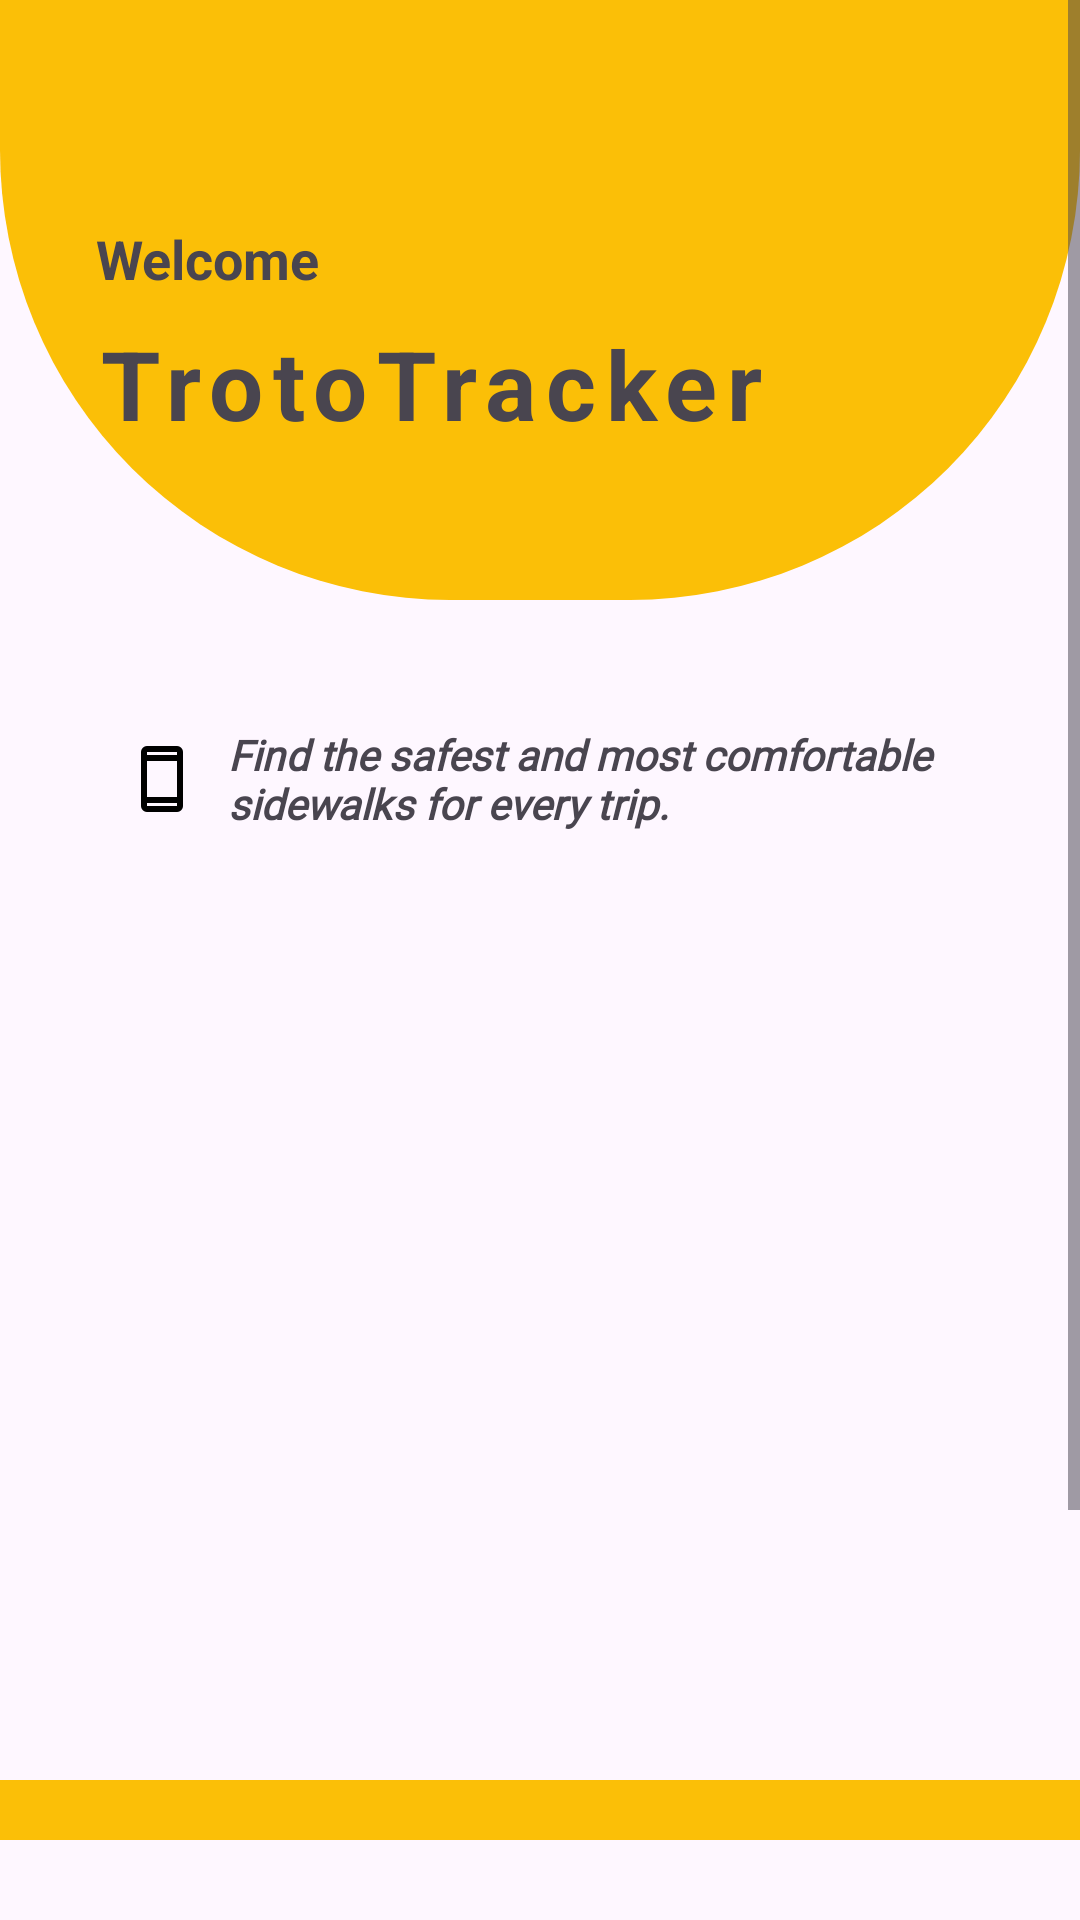

Here is an Android app screen rendered from its layout file. Give the layout XML and the strings, colors and styles it references.
<!-- AndroidManifest.xml: application theme Theme.TrotoTrack -->
<!-- res/layout/fragment_home.xml -->
<?xml version="1.0" encoding="utf-8"?>
<ScrollView xmlns:android="http://schemas.android.com/apk/res/android"
    xmlns:tools="http://schemas.android.com/tools"
    android:layout_width="match_parent"
    android:layout_height="match_parent"
    xmlns:app="http://schemas.android.com/apk/res-auto"
    tools:context=".ui.home.HomeFragment">

    <androidx.constraintlayout.widget.ConstraintLayout
        android:layout_width="match_parent"
        android:layout_height="wrap_content">

        <View
            android:id="@+id/backgroundView"
            android:layout_width="0dp"
            android:layout_height="200dp"
            android:background="@drawable/rounded_corner2"
            android:backgroundTint="@color/yellow"
            app:layout_constraintEnd_toEndOf="parent"
            app:layout_constraintHorizontal_bias="0.0"
            app:layout_constraintStart_toStartOf="parent"
            app:layout_constraintTop_toTopOf="parent" />

        <View
            android:id="@+id/view"
            android:layout_width="0dp"
            android:layout_height="10dp"
            android:layout_marginHorizontal="24dp"
            android:layout_marginTop="32dp"
            android:background="@drawable/rounded_corner"
            android:backgroundTint="@color/orange"
            app:layout_constraintEnd_toStartOf="@id/detailAccountButton"
            app:layout_constraintStart_toStartOf="parent"
            app:layout_constraintTop_toTopOf="parent" />

        <ImageButton
            android:id="@+id/detailAccountButton"
            android:layout_width="wrap_content"
            android:layout_height="wrap_content"
            android:layout_marginEnd="32dp"
            android:background="@android:color/transparent"
            android:src="@drawable/ic_account"
            app:layout_constraintBottom_toBottomOf="@id/view"
            app:layout_constraintEnd_toEndOf="parent"
            app:layout_constraintHorizontal_bias="0.844"
            app:layout_constraintTop_toTopOf="@id/view"
            app:layout_constraintVertical_bias="0.526"
            android:contentDescription="@string/account_button" />

        <TextView
            android:id="@+id/welcomeText"
            android:layout_width="wrap_content"
            android:layout_height="wrap_content"
            android:layout_marginStart="32dp"
            android:layout_marginTop="32dp"
            android:text="@string/homeText1"
            android:textSize="18sp"
            android:textStyle="bold"
            app:layout_constraintStart_toStartOf="parent"
            app:layout_constraintTop_toBottomOf="@id/view" />

        <TextView
            android:id="@+id/trotoTracker"
            android:layout_width="wrap_content"
            android:layout_height="wrap_content"
            android:layout_marginStart="32dp"
            android:layout_marginTop="8dp"
            android:text="@string/trototracker"
            android:letterSpacing="0.1"
            android:textSize="32sp"
            android:textStyle="bold"
            app:layout_constraintStart_toStartOf="parent"
            app:layout_constraintTop_toBottomOf="@id/welcomeText" />

        <ImageView
            android:layout_width="225dp"
            android:layout_height="wrap_content"
            android:layout_marginHorizontal="32dp"
            android:src="@drawable/line2"
            app:layout_constraintStart_toStartOf="parent"
            app:layout_constraintTop_toBottomOf="@id/trotoTracker"
            android:contentDescription="@string/line" />

        <TextView
            android:id="@+id/info"
            android:layout_width="0dp"
            android:layout_height="wrap_content"
            android:layout_marginTop="32dp"
            android:layout_marginHorizontal="32dp"
            android:padding="10dp"
            android:drawablePadding="10dp"
            android:background="@drawable/rounded_corner"
            android:backgroundTint="@color/orange"
            android:fontFamily="@font/ptsans_bold"
            android:textStyle="bold|italic"
            android:textSize="14sp"
            android:text="@string/homeText2"
            app:layout_constraintEnd_toEndOf="parent"
            app:layout_constraintStart_toStartOf="parent"
            app:layout_constraintTop_toBottomOf="@+id/backgroundView"
            app:drawableStartCompat="@drawable/ic_phone" />

        <androidx.viewpager2.widget.ViewPager2
            android:id="@+id/viewPager"
            android:layout_width="match_parent"
            android:layout_height="250dp"
            android:layout_marginTop="24dp"
            app:layout_constraintEnd_toEndOf="parent"
            app:layout_constraintStart_toStartOf="parent"
            app:layout_constraintTop_toBottomOf="@id/info"/>
        
        <LinearLayout
            android:id="@+id/dots_indicator"
            android:layout_width="match_parent"
            android:layout_height="wrap_content"
            android:gravity="center_horizontal"
            android:orientation="horizontal"
            app:layout_constraintStart_toStartOf="parent"
            app:layout_constraintEnd_toEndOf="parent"
            app:layout_constraintTop_toBottomOf="@id/viewPager"/>

        <View
            android:id="@+id/view2"
            android:layout_width="match_parent"
            android:layout_height="20dp"
            android:background="@color/yellow"
            android:layout_marginVertical="32dp"
            app:layout_constraintTop_toBottomOf="@id/dots_indicator"
            app:layout_constraintStart_toStartOf="parent"
            app:layout_constraintEnd_toEndOf="parent"/>

        <androidx.cardview.widget.CardView
            android:layout_width="match_parent"
            android:layout_height="wrap_content"
            android:layout_marginVertical="32dp"
            app:layout_constraintTop_toBottomOf="@id/view2"
            app:layout_constraintStart_toStartOf="parent"
            app:layout_constraintEnd_toEndOf="parent"
            app:layout_constraintBottom_toBottomOf="parent">

            <androidx.constraintlayout.widget.ConstraintLayout
                android:layout_width="match_parent"
                android:layout_height="wrap_content"
                android:layout_marginBottom="64dp">

                <TextView
                    android:id="@+id/articlesText"
                    android:layout_width="wrap_content"
                    android:layout_height="wrap_content"
                    android:layout_marginVertical="20dp"
                    android:layout_marginStart="20dp"
                    android:text="@string/articlesText"
                    android:textSize="24sp"
                    android:textStyle="bold"
                    app:layout_constraintStart_toStartOf="parent"
                    app:layout_constraintTop_toTopOf="parent" />

                <View
                    android:layout_width="0dp"
                    android:layout_height="10dp"
                    android:layout_marginStart="40dp"
                    android:background="@drawable/rounded_corner"
                    android:backgroundTint="@color/yellow"
                    app:layout_constraintBottom_toBottomOf="@id/articlesText"
                    app:layout_constraintEnd_toEndOf="parent"
                    app:layout_constraintStart_toEndOf="@+id/articlesText"
                    app:layout_constraintTop_toTopOf="@id/articlesText" />

                <androidx.recyclerview.widget.RecyclerView
                    android:id="@+id/recycleViewArticle"
                    android:layout_width="match_parent"
                    android:layout_height="0dp"
                    android:layout_marginTop="20dp"
                    android:layout_marginBottom="20dp"
                    app:layout_constraintTop_toBottomOf="@id/articlesText"
                    app:layout_constraintStart_toStartOf="parent"
                    app:layout_constraintEnd_toEndOf="parent"
                    tools:layout_editor_absoluteX="0dp"
                    tools:listitem="@layout/item_articles" />
            </androidx.constraintlayout.widget.ConstraintLayout>
        </androidx.cardview.widget.CardView>

        <com.google.android.material.progressindicator.LinearProgressIndicator
            android:id="@+id/progressIndicator"
            android:layout_width="match_parent"
            android:layout_height="wrap_content"
            android:indeterminate="true"
            android:visibility="gone"
            app:layout_constraintEnd_toEndOf="parent"
            app:layout_constraintStart_toStartOf="parent"
            app:layout_constraintTop_toTopOf="parent" />
    </androidx.constraintlayout.widget.ConstraintLayout>
</ScrollView>
<!-- res/layout/item_articles.xml (included above) -->
<?xml version="1.0" encoding="utf-8"?>
<androidx.constraintlayout.widget.ConstraintLayout xmlns:android="http://schemas.android.com/apk/res/android"
    android:layout_width="match_parent"
    android:layout_height="wrap_content"
    xmlns:app="http://schemas.android.com/apk/res-auto"
    xmlns:tools="http://schemas.android.com/tools">

    <androidx.cardview.widget.CardView
        android:layout_width="match_parent"
        android:layout_height="wrap_content"
        android:layout_margin="10dp"
        app:cardCornerRadius="20dp"
        app:layout_constraintTop_toTopOf="parent"
        app:layout_constraintStart_toStartOf="parent"
        app:layout_constraintEnd_toEndOf="parent"
        app:layout_constraintBottom_toBottomOf="parent">

        <androidx.constraintlayout.widget.ConstraintLayout
            android:layout_width="match_parent"
            android:layout_height="wrap_content"
            android:layout_margin="10dp"
            android:padding="10dp">

            <com.google.android.material.imageview.ShapeableImageView
                android:id="@+id/articleImage"
                android:layout_width="100dp"
                android:layout_height="100dp"
                android:scaleType="centerCrop"
                app:layout_constraintStart_toStartOf="parent"
                app:layout_constraintTop_toTopOf="parent"
                tools:src="@tools:sample/avatars"
                android:contentDescription="@string/article_image"
                app:shapeAppearanceOverlay="@style/RoundedCorners"/>

            <TextView
                android:id="@+id/articleTitle"
                android:layout_width="0dp"
                android:layout_height="wrap_content"
                android:layout_marginStart="24dp"
                android:layout_marginTop="4dp"
                android:layout_marginEnd="8dp"
                android:text="@string/articleTitle"
                android:textSize="16sp"
                android:textStyle="bold"
                app:layout_constraintEnd_toEndOf="parent"
                app:layout_constraintHorizontal_bias="1.0"
                app:layout_constraintStart_toEndOf="@+id/articleImage"
                app:layout_constraintTop_toTopOf="@+id/articleImage" />

            <TextView
                android:id="@+id/articleDescription"
                android:layout_width="0dp"
                android:layout_height="wrap_content"
                android:layout_marginHorizontal="24dp"
                android:layout_marginTop="8dp"
                android:maxLines="3"
                android:text="@string/descriptionText"
                android:textSize="14sp"
                android:textColor="@color/gray"
                app:layout_constraintEnd_toEndOf="parent"
                app:layout_constraintHorizontal_bias="0.0"
                app:layout_constraintStart_toEndOf="@id/articleImage"
                app:layout_constraintTop_toBottomOf="@+id/articleTitle" />

            <View
                android:layout_width="match_parent"
                android:layout_height="5dp"
                android:layout_marginTop="16dp"
                android:background="@drawable/rounded_corner"
                android:backgroundTint="@color/yellow"
                app:layout_constraintTop_toBottomOf="@id/articleImage"
                app:layout_constraintStart_toStartOf="parent"
                app:layout_constraintEnd_toEndOf="parent"
                app:layout_constraintBottom_toBottomOf="parent"/>

        </androidx.constraintlayout.widget.ConstraintLayout>
    </androidx.cardview.widget.CardView>
</androidx.constraintlayout.widget.ConstraintLayout>
<!-- resources referenced by this layout -->
<resources>
  <color name="gray">#D9D9D9</color>
  <color name="orange">#F49004</color>
  <color name="yellow">#FBBF07</color>
  <!-- drawable ic_phone (drawable) -->
  <vector xmlns:android="http://schemas.android.com/apk/res/android"
      android:width="24dp"
      android:height="24dp"
      android:viewportWidth="960"
      android:viewportHeight="960">
    <path
        android:pathData="M280,920q-33,0 -56.5,-23.5T200,840v-720q0,-33 23.5,-56.5T280,40h400q33,0 56.5,23.5T760,120v720q0,33 -23.5,56.5T680,920L280,920ZM280,800v40h400v-40L280,800ZM280,720h400v-480L280,240v480ZM280,160h400v-40L280,120v40ZM280,160v-40,40ZM280,800v40,-40Z"
        android:fillColor="@color/black"/>
  </vector>
  <!-- drawable rounded_corner2 (drawable) -->
  <?xml version="1.0" encoding="utf-8"?>
  <shape xmlns:android="http://schemas.android.com/apk/res/android"
      android:shape="rectangle">
      <solid android:color="?attr/backgroundColor" />
      <corners
          android:topLeftRadius="0dp"
          android:topRightRadius="0dp"
          android:bottomLeftRadius="150dp"
          android:bottomRightRadius="150dp" />
  </shape>
  <string name="account_button">Account Button</string>
  <string name="articleTitle">Title Article</string>
  <string name="article_image">Article Image</string>
  <string name="articlesText">Articles</string>
  <string name="descriptionText">Description</string>
  <string name="homeText1">Welcome</string>
  <string name="homeText2">Find the safest and most comfortable sidewalks for every trip.</string>
  <string name="line">line</string>
  <string name="trototracker">TrotoTracker</string>
  <style name="Theme.TrotoTrack" parent="Base.Theme.TrotoTrack" />
  <color name="black">#FF000000</color>
  <style name="Base.Theme.TrotoTrack" parent="Theme.Material3.DayNight.NoActionBar">
          
          <item name="colorPrimary">@color/yellow</item>
          <item name="colorPrimaryVariant">@color/orange</item>
          <item name="colorOnPrimary">@color/white</item>
          
          <item name="colorSecondary">@color/yellow</item>
          <item name="colorSecondaryVariant">@color/orange</item>
          <item name="colorOnSecondary">@color/white</item>
  
          <item name="android:windowIsTranslucent">true</item>
      </style>
  <color name="white">#FFFFFFFF</color>
</resources>
